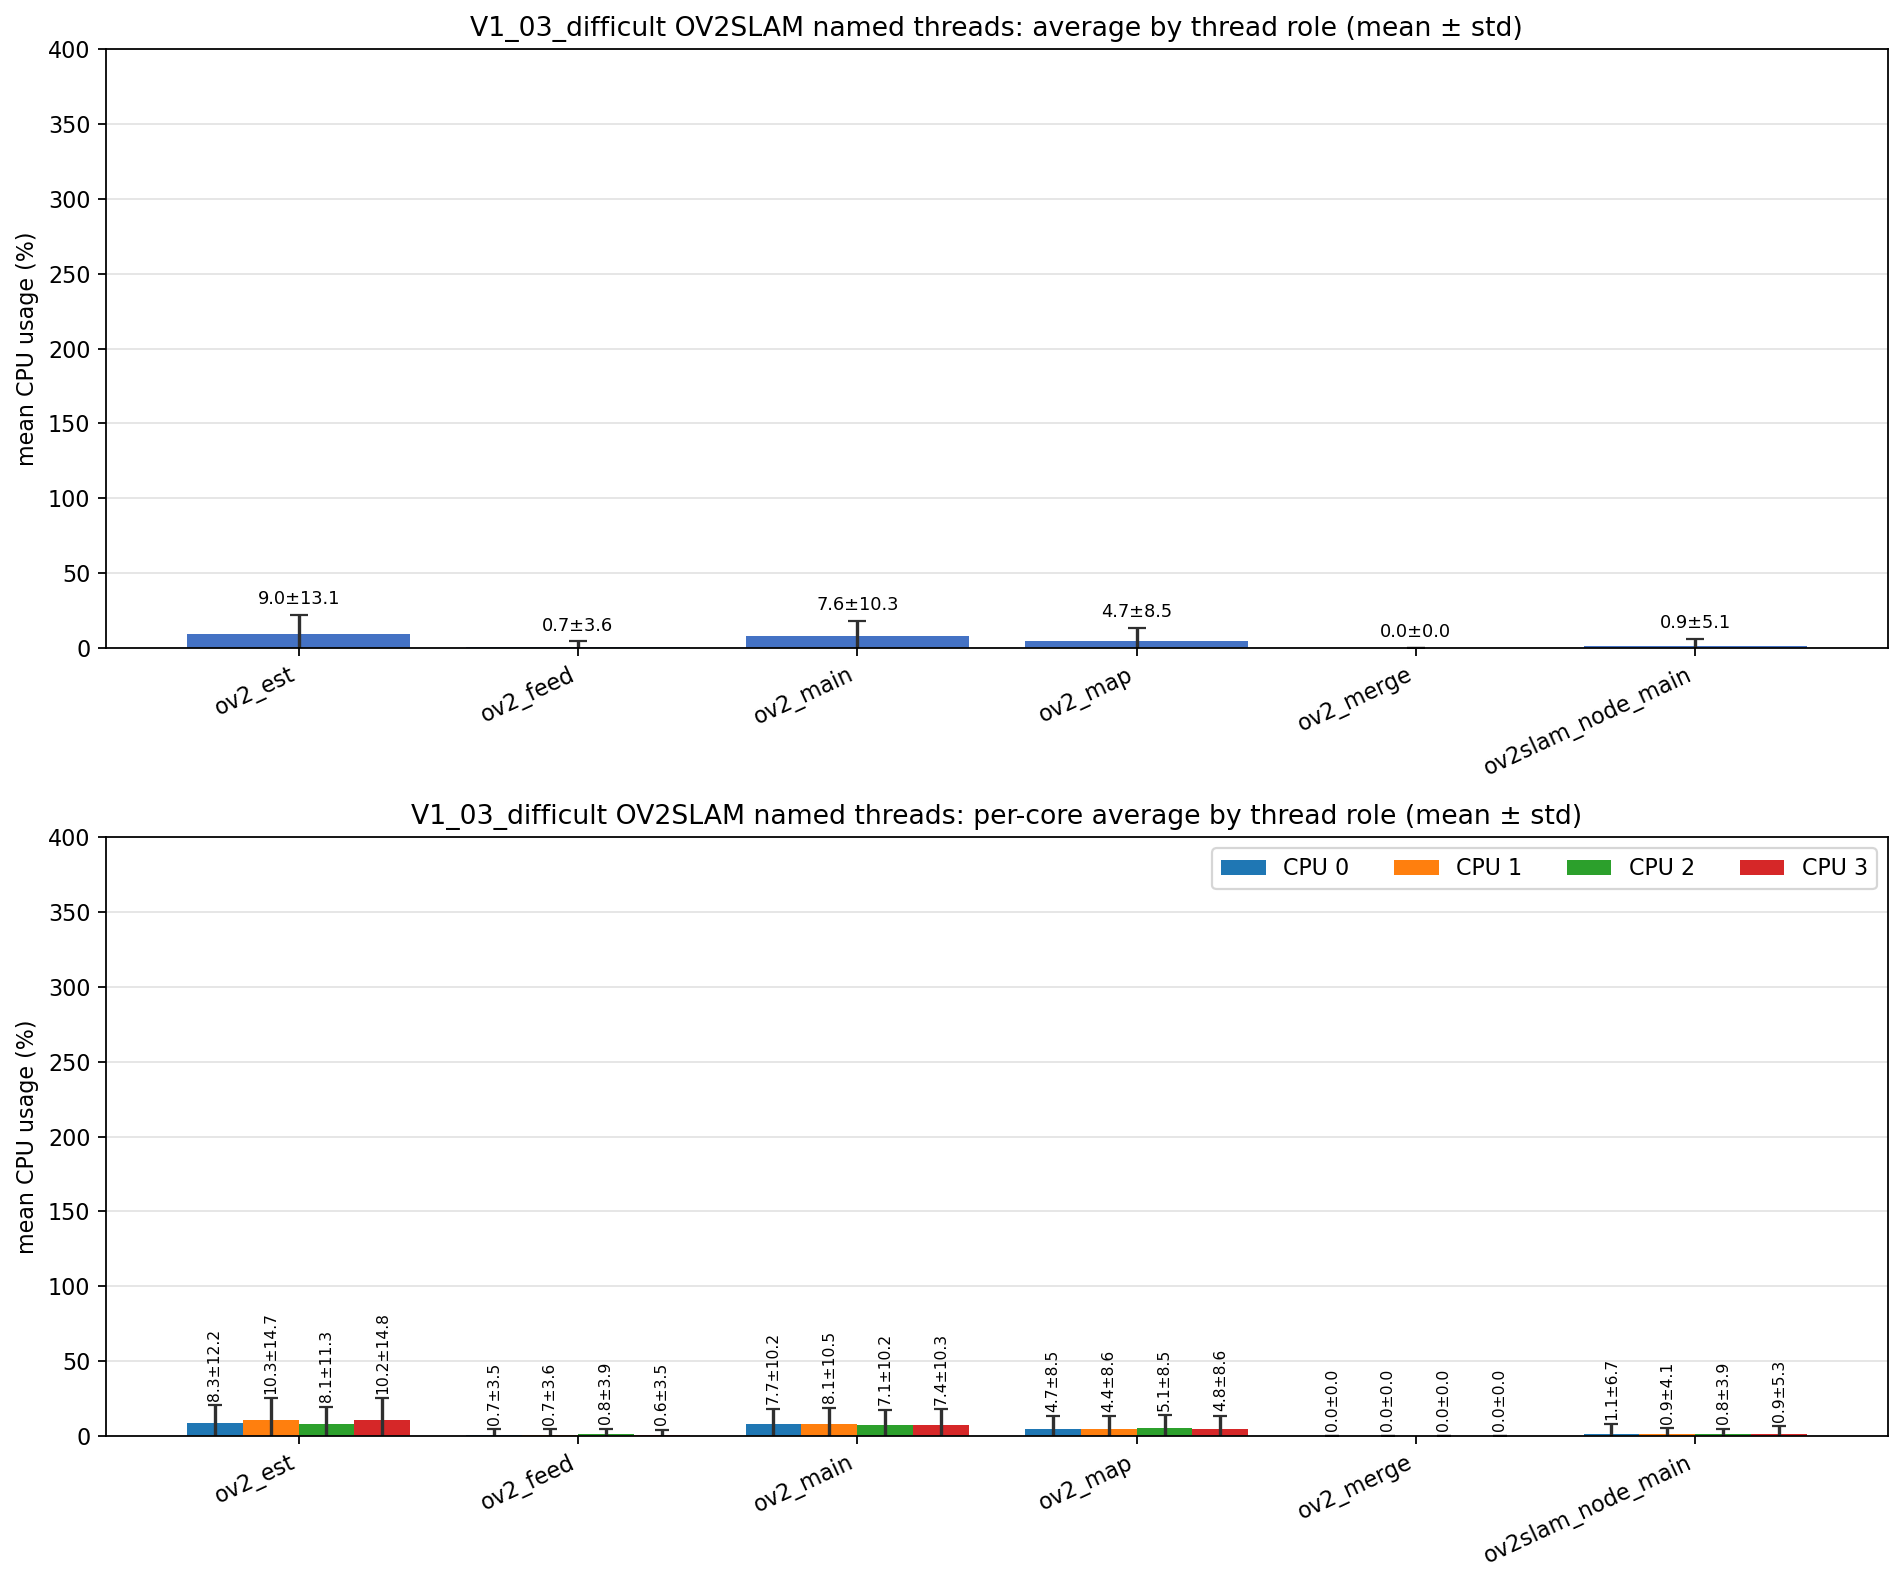

The file beside this chart, header and first rows:
role, unique_tid_count, sample_count, mean_cpu_all, std_cpu_all, mean_cpu_core_0, mean_cpu_core_1, mean_cpu_core_2, mean_cpu_core_3, std_cpu_core_0, std_cpu_core_1, std_cpu_core_2, std_cpu_core_3
ov2_est, 1, 2236, 9.034, 13.12, 8.292, 10.27, 8.063, 10.25, 12.22, 14.71, 11.32, 14.76
ov2_feed, 1, 2236, 0.696, 3.611, 0.681, 0.704, 0.823, 0.598, 3.527, 3.587, 3.867, 3.512
ov2_main, 4, 8585, 7.580, 10.28, 7.719, 8.092, 7.148, 7.392, 10.21, 10.48, 10.17, 10.27
ov2_map, 1, 2236, 4.732, 8.535, 4.662, 4.397, 5.109, 4.786, 8.452, 8.610, 8.502, 8.614
ov2_merge, 1, 1, 0.000, 0.000, 0.000, 0.000, 0.000, 0.000, 0.000, 0.000, 0.000, 0.000
ov2slam_node_main, 1, 2262, 0.930, 5.084, 1.091, 0.922, 0.834, 0.900, 6.690, 4.073, 3.889, 5.266
